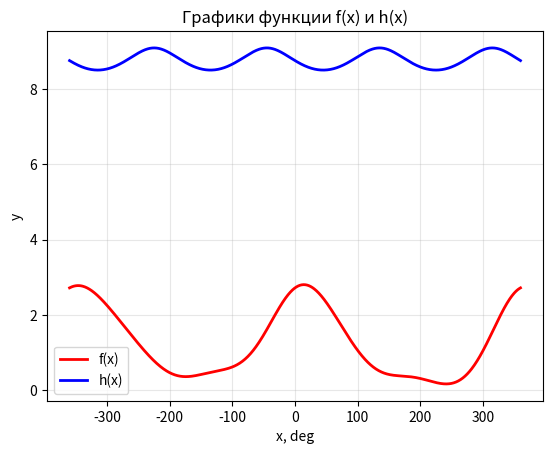

Write the Python code that produced this figure.
import matplotlib.pyplot as plt
import numpy as np

x_degrees = np.linspace(-360, 360, 1000)
x_rad = np.radians(x_degrees)
f_x = np.exp(np.cos(x_rad))+np.log(np.cos(0.6*x_rad)**2+1)*np.sin(x_rad)
h_x = -np.log((np.cos(x_rad)+np.sin(x_rad))**2+2.5)+10

plt.plot(x_degrees, f_x, label='f(x)', color='r', linewidth=2)
plt.plot(x_degrees, h_x, label='h(x)', color='b', linewidth=2)

plt.xlabel('x, deg')
plt.ylabel('y')
plt.title('Графики функции f(x) и h(x)')

plt.legend()
plt.grid(True, alpha=0.3)
plt.show()
